Run: headless pygame with SDL's dummy video driver; simulated clock (each Clock.tick advances the game by its frame time, no real sleeping); random seed 0; keys injected as events and as key.get_pressed() state; no mouse input; restart key R tapped at the start of phases 3 and 4.
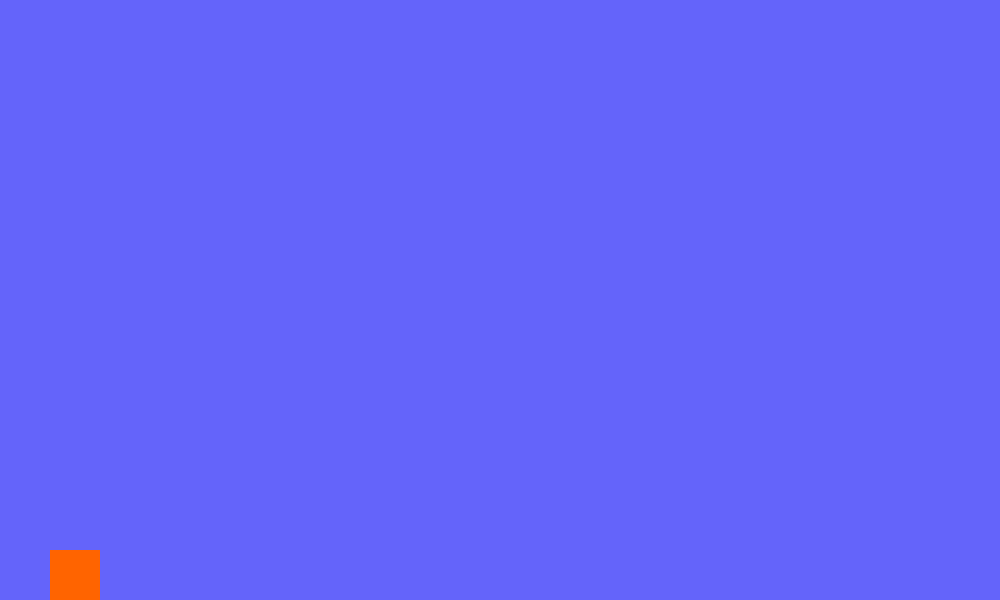
Frame 1 of 4 · flips 1–60 · no input
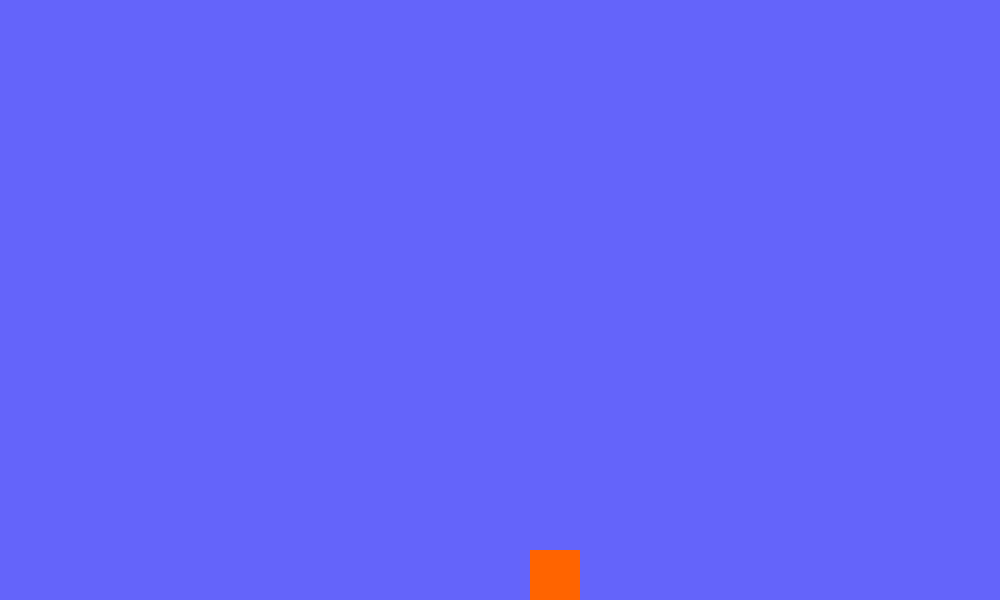
Frame 2 of 4 · flips 61–180 · tapped SPACE, RETURN · held RIGHT (→), D
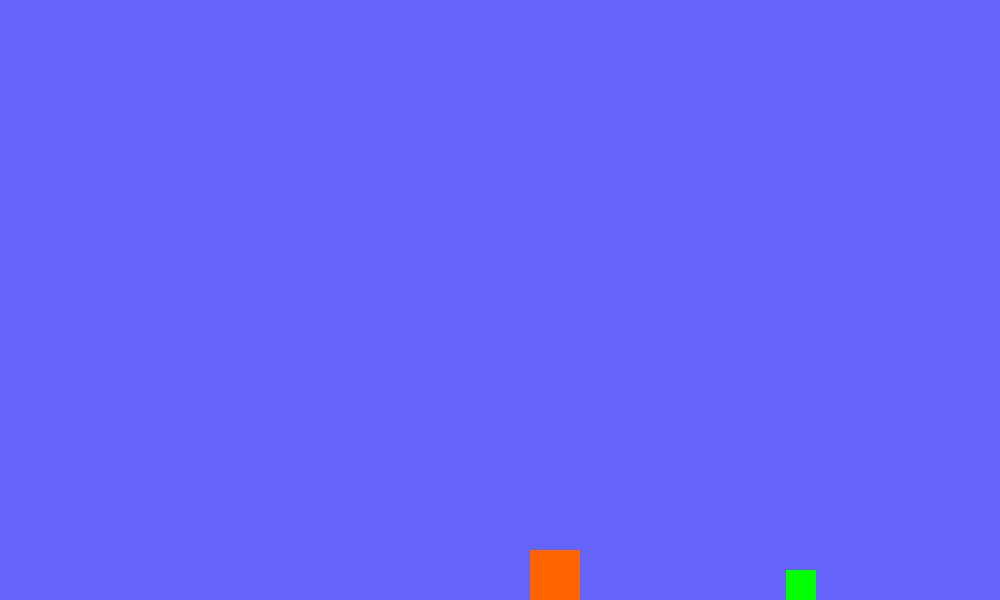
Frame 3 of 4 · flips 181–300 · tapped R · held DOWN (↓), S
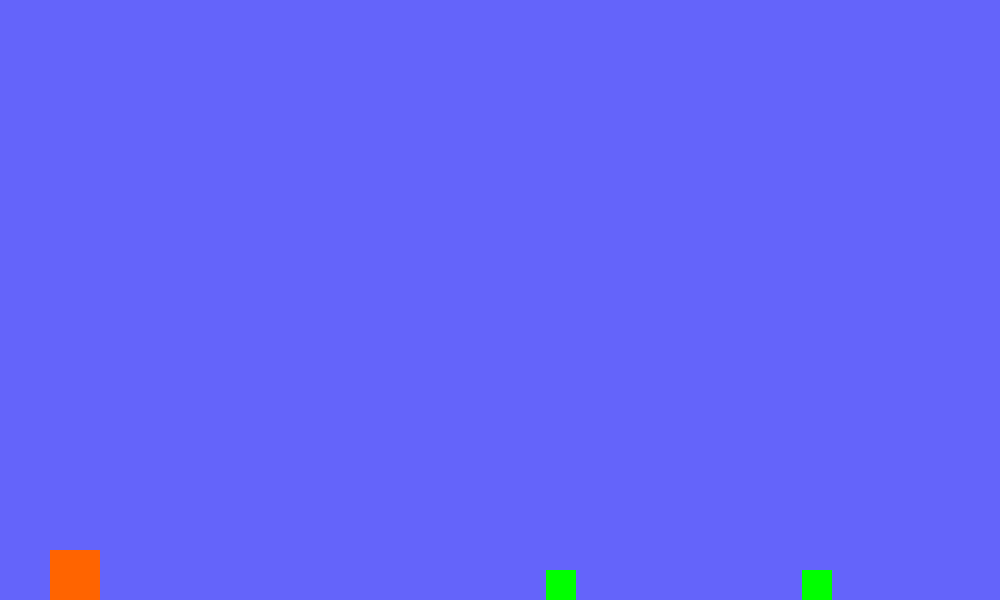
Frame 4 of 4 · flips 301–420 · tapped R · held LEFT (←), A, UP (↑), W

The pygame program that drew these frames:

import pygame
import random

# Initialisation de Pygame
pygame.init()

# Création de la fenêtre
screen = pygame.display.set_mode((1000, 600))
pygame.display.set_caption("Infinite Runner")

# Gestion du temps (limitation des FPS)
clock = pygame.time.Clock()

# Afficher la fenêtre restart
font = pygame.font.Font(None, 50)

# Couleur de fond
background_color = (100, 100, 250)

# Création du personnage
player_width = 50
player_height = 50
player_x = 50  # Position initiale à gauche
player_y = 550  # Position verticale (au bas de la fenêtre)
player = pygame.Rect(player_x, player_y, player_width, player_height)

# Paramètre dec gravité
gravity = 0.3
jump_speed = -12 
velocity_y = 0
is_jumping = False

# Liste des obstacles
obstacle_weight = 30
obstacle_height = 30
obstacles_speed = 2
obstacles = []

# Délai minimal entre deux obstacles
obstacle_spawn_delay = 100 # Temps d'attente en frames avant un nouvel obstacle
obstacle_timer = 0

# Paramètre de la vitesse horizontale
player_speed = 0

# Etat du jeu
game_over = False

# Fonction pour générer les obstacles
def generate_obstacles():
    obstacle_x = 1000
    obstacle_y = 570
    return pygame.Rect(obstacle_x, obstacle_y, obstacle_weight, obstacle_height)

def reset_game():
    global player, velocity_y, is_jumping, obstacles, game_over, obstacle_timer
    player = pygame.Rect(player_x, player_y, player_width, player_height)
    velocity_y = 0
    is_jumping = False
    obstacles = []
    game_over = False
    obstacle_timer = 0

# Boucle de jeu
running = True
while running:

    # Limitation des FPS
    clock.tick(150)

    for event in pygame.event.get():
        if event.type == pygame.QUIT:
            running = False

        if game_over and event.type == pygame.KEYDOWN:
            if event.key == pygame.K_r:
                reset_game()

        # Gérer les déplacements gauche/droite
        if event.type == pygame.KEYDOWN:
            if event.key == pygame.K_LEFT:
                player_speed = -2
            elif event.key == pygame.K_RIGHT:
                player_speed = 2

        if event.type == pygame.KEYUP:
            if event.key == pygame.K_LEFT or event.key == pygame.K_RIGHT:
                player_speed = 0

    # Ecran Game Over
    if game_over:
        screen.fill((0, 0, 0))  # Fond noir
        text = font.render("Game Over - Press R to Restart", True, (255, 255, 255))
        screen.blit(text, (250, 250))
        pygame.display.update()
        continue  # Empêcher le reste du code de s'exécuter

    # Gérer le saut avec la barre d'espace
    keys = pygame.key.get_pressed()
    if keys[pygame.K_SPACE] and not is_jumping:
        velocity_y = jump_speed # Appliquation de la force du saut
        is_jumping = True

    # Appliquer la gravité
    velocity_y += gravity
    player.y += velocity_y

    # Touche le sol
    if player.y >= 550:
        player.y = 550
        velocity_y = 0
        is_jumping = False

    # Empêcher le joueur de sortir de l'écran
    player.x += player_speed
    if player.x < 0:
        player.x = 0
    elif player.x + player_width > 1000:
        player.x = 1000 - player_width

    # Déplacement horizontal du personnage
    player.x += player_speed

    # Ajouter un obstacle (si nécessaire)
    if obstacle_timer <= 0:
        if random.randint(0, 60 ) == 1 :
            obstacles.append(generate_obstacles())
            obstacle_timer = obstacle_spawn_delay

    if obstacle_timer > 0:
        obstacle_timer -= 1

    # Déplacement des obstacles et vérification de collision
    for obstacle in obstacles[:]:
        obstacle.x -= obstacles_speed
        if player.colliderect(obstacle):
            print("Game Over !")
            game_over = True
        
        if obstacle.x < 0:
            obstacles.remove(obstacle)

    # Remplir l'écran avec la couleur de fond
    screen.fill(background_color)

    # Dessiner le personnage
    pygame.draw.rect(screen, (255, 100, 0), player)

    # Dessiner les obstacles
    for obstacle in obstacles:
        pygame.draw.rect(screen, (0, 255, 0), obstacle) 

    # Actualisation de l'affichage
    pygame.display.update()

# Quitter Pygame
pygame.quit()
